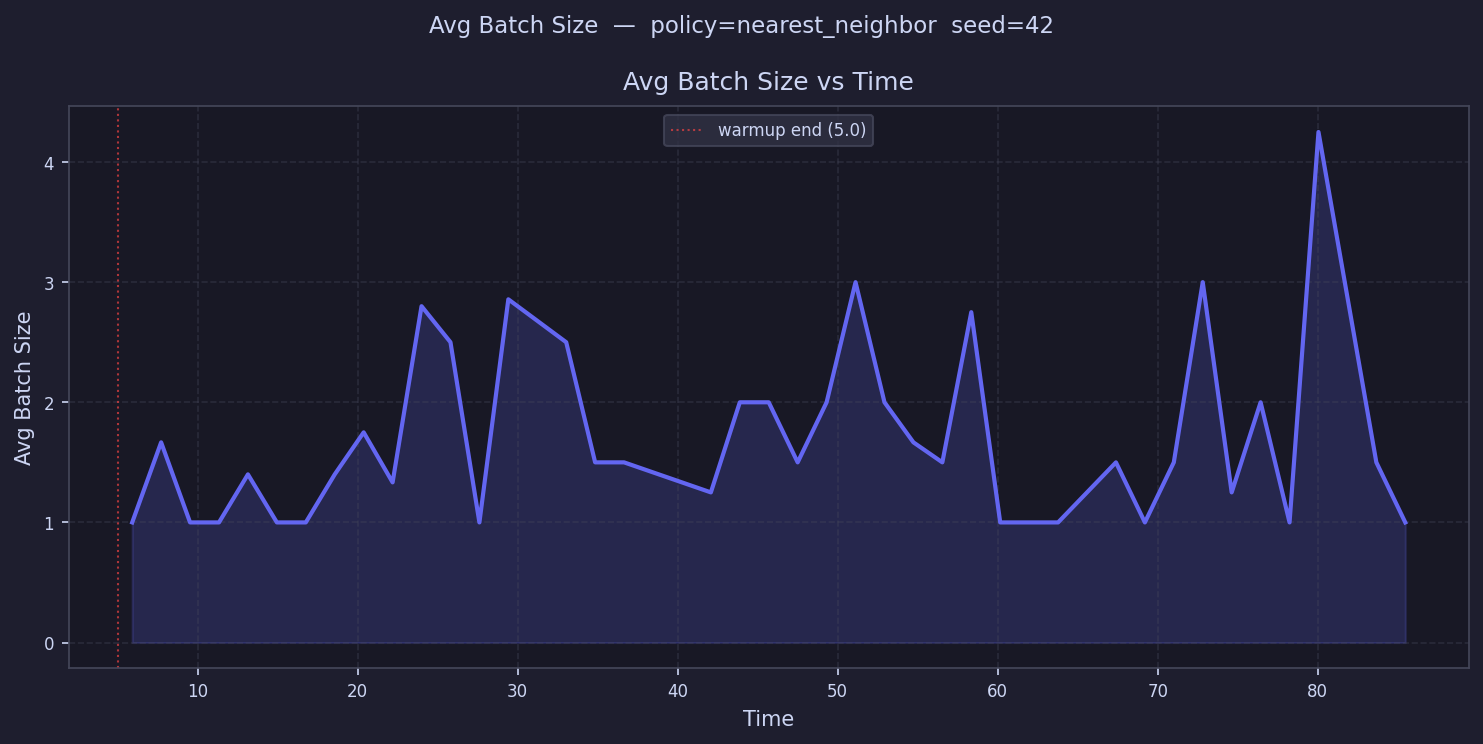

The table this chart was drawn from, first rows:
time, avg_batch_size
5.904, 1.0
7.713, 1.667
9.521, 1.0
11.33, 1.0
13.14, 1.4
14.95, 1.0
16.75, 1.0
18.56, 1.4
20.37, 1.75
22.18, 1.333
23.99, 2.8
25.8, 2.5
27.6, 1.0
29.41, 2.857
31.22, 
33.03, 2.5
34.84, 1.5
36.65, 1.5
38.46, 
40.26, 
42.07, 1.25
43.88, 2.0
45.69, 2.0
47.5, 1.5
49.31, 2.0
51.11, 3.0
52.92, 2.0
54.73, 1.667
56.54, 1.5
58.35, 2.75
60.16, 1.0
61.96, 1.0
63.77, 1.0
65.58, 
67.39, 1.5
69.2, 1.0
71.01, 1.5
72.81, 3.0
74.62, 1.25
76.43, 2.0
78.24, 1.0
80.05, 4.25
81.86, 
83.66, 1.5
85.47, 1.0
87.28, 
89.09, 
90.9, 
92.71, 
94.52, 
